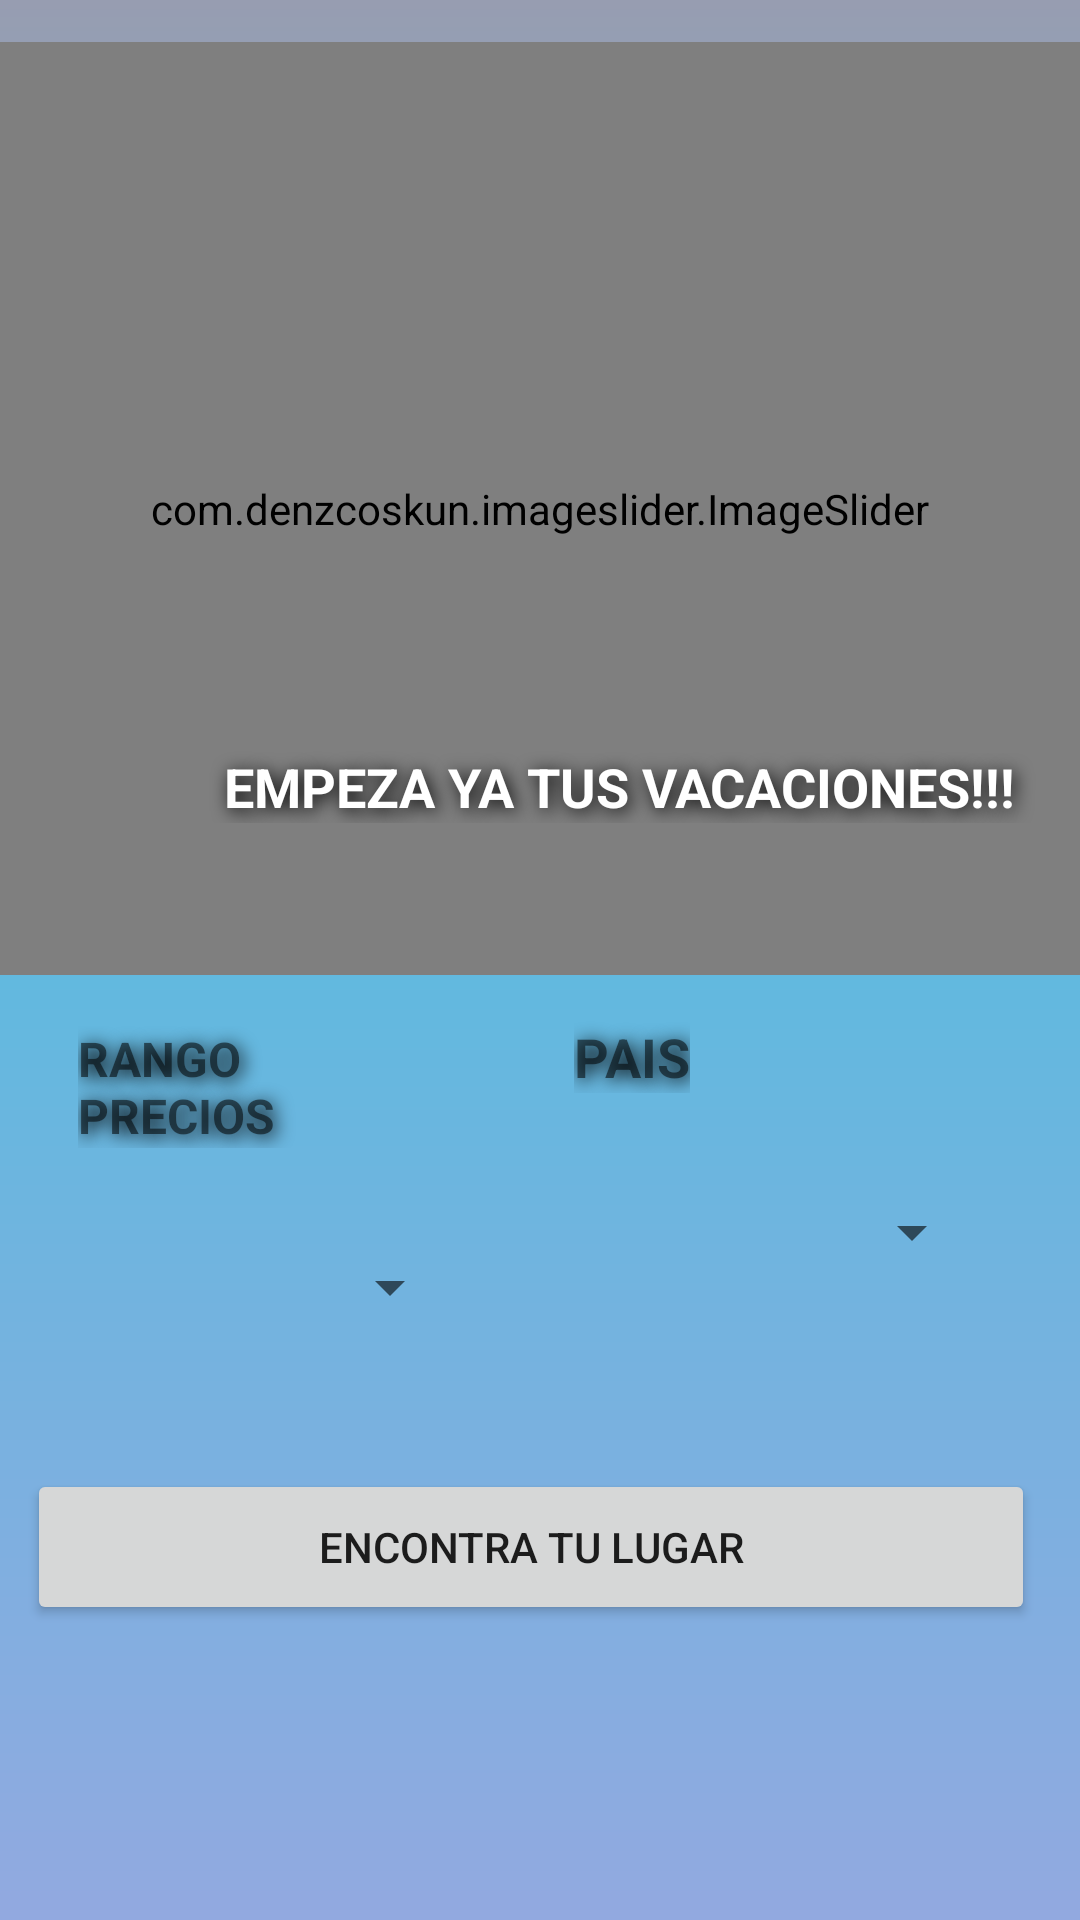

This screen was rendered from an Android layout file. Write that file and the resources it references.
<!-- AndroidManifest.xml: application theme Theme.AMQ.NoActionBar -->
<!-- res/layout/fragment_home.xml -->
<?xml version="1.0" encoding="utf-8"?>
<RelativeLayout xmlns:android="http://schemas.android.com/apk/res/android"
    android:background="@drawable/gradient_drawable"
    xmlns:app="http://schemas.android.com/apk/res-auto"
    xmlns:tools="http://schemas.android.com/tools"
    android:layout_width="match_parent"
    android:layout_height="match_parent"
    tools:context=".ui.home.HomeFragment">

    <ScrollView
        android:layout_width="match_parent"
        android:layout_height="match_parent"
        app:layout_constraintEnd_toEndOf="parent"
        app:layout_constraintStart_toStartOf="parent"
        app:layout_constraintTop_toTopOf="parent">
        <RelativeLayout
            android:layout_width="match_parent"
            android:layout_height="match_parent">

            <com.denzcoskun.imageslider.ImageSlider
                android:id="@+id/image_sliderInicio"
                android:layout_width="400dp"
                android:layout_height="311dp"
                android:layout_alignParentStart="true"
                android:layout_alignParentTop="true"
                android:layout_alignParentEnd="true"
                android:layout_marginTop="14dp"
                android:gravity="top"
                android:background="@android:color/transparent" >

            </com.denzcoskun.imageslider.ImageSlider>

            <FrameLayout
                android:layout_width="match_parent"
                android:layout_height="match_parent">

                <ImageView
                    android:id="@+id/imageViewInicio"
                    android:layout_width="227dp"
                    android:layout_height="144dp"
                    android:layout_marginStart="91dp"
                    android:layout_marginTop="43dp"
                    android:layout_marginEnd="93dp" />

                <TextView
                    android:id="@+id/textView5"
                    android:layout_width="327dp"
                    android:layout_height="wrap_content"
                    android:layout_marginStart="43dp"
                    android:layout_marginTop="250dp"
                    android:layout_marginEnd="212dp"
                    android:shadowColor="#000000"
                    android:shadowDx="3"
                    android:shadowDy="3"
                    android:shadowRadius="15"
                    android:strokeWidth="20"
                    android:strokeColor="#000000"
                    android:text="EMPEZA YA TUS VACACIONES!!!"
                    android:textAlignment="center"
                    android:textColor="#FFFFFF"
                    android:textColorHint="#000000"
                    android:textSize="18dp"
                    android:textStyle="bold" />

            </FrameLayout>

            <Button
                android:id="@+id/buscarAlojamientos"
                android:layout_width="387dp"
                android:layout_height="52dp"
                android:layout_below="@+id/dropPrecio"
                android:layout_alignParentStart="true"
                android:layout_alignParentEnd="true"
                android:layout_marginStart="9dp"
                android:layout_marginTop="44dp"
                android:layout_marginEnd="15dp"
                android:text="ENCONTRA TU LUGAR" />

            <Spinner
                android:id="@+id/dropPais"
                android:layout_width="150dp"
                android:layout_height="33dp"
                android:layout_below="@+id/textView2"
                android:layout_alignParentEnd="true"
                android:layout_marginTop="30dp"
                android:layout_marginEnd="32dp" />

            <Spinner
                android:id="@+id/dropPrecio"
                android:layout_width="186dp"
                android:layout_height="33dp"
                android:layout_below="@+id/textView3"
                android:layout_alignParentStart="true"
                android:layout_marginStart="19dp"
                android:layout_marginTop="30dp"
                android:layout_marginEnd="24dp"
                android:layout_toStartOf="@+id/dropPais" />

            <TextView
                android:id="@+id/textView3"
                android:layout_width="wrap_content"
                android:layout_height="wrap_content"
                android:layout_below="@+id/image_sliderInicio"
                android:layout_alignParentStart="true"
                android:layout_marginStart="26dp"
                android:layout_marginTop="17dp"
                android:layout_marginEnd="70dp"
                android:layout_toStartOf="@+id/textView2"
                android:shadowColor="#000000"
                android:shadowDx="3"
                android:shadowDy="3"
                android:shadowRadius="15"
                android:strokeWidth="20"
                android:strokeColor="#000000"
                android:text="RANGO PRECIOS"
                android:textSize="16dp"
                android:textStyle="bold" />

            <TextView
                android:id="@+id/textView2"
                android:layout_width="wrap_content"
                android:layout_height="wrap_content"
                android:layout_below="@+id/image_sliderInicio"
                android:layout_alignParentEnd="true"
                android:layout_marginTop="15dp"
                android:layout_marginEnd="130dp"
                android:shadowColor="#000000"
                android:shadowDx="3"
                android:shadowDy="3"
                android:shadowRadius="15"
                android:strokeWidth="20"
                android:strokeColor="#000000"
                android:text="PAIS"
                android:textSize="18dp"
                android:textStyle="bold" />
        </RelativeLayout>
    </ScrollView>

</RelativeLayout>
<!-- resources referenced by this layout -->
<resources>
  <!-- drawable gradient_drawable (drawable) -->
  <?xml version="1.0" encoding="utf-8"?>
  <shape
      android:shape = "rectangle"
      xmlns:android = "http://schemas.android.com/apk/res/android">
  
      <gradient
          android:startColor = "#92a9e0"
          android:centerColor = "#61b9df"
          android:endColor = "#979db1"
          android:angle = "90"
          android:type = "linear" />
  </shape>
  <style name="Theme.AMQ.NoActionBar">
          <item name="windowActionBar">false</item>
          <item name="windowNoTitle">true</item>
      </style>
</resources>
